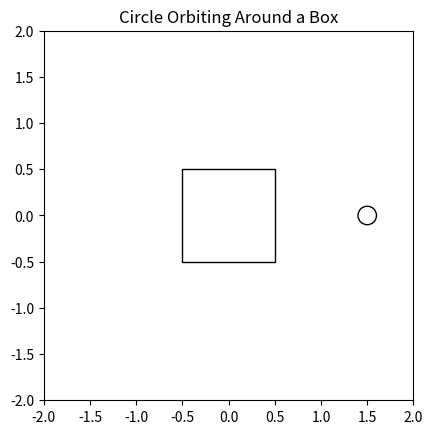

The matplotlib source for this figure:
try:
    import matplotlib.pyplot as plt
    import matplotlib.animation as animation
    import numpy as np
except ImportError as e:
    print(f"Error: {e}")
    print("It seems that matplotlib is not installed. Please install it using pip:")
    print("pip install matplotlib")
    exit(1)

# Set up the figure and axis
fig, ax = plt.subplots()

# Create the box
box = plt.Rectangle((-0.5, -0.5), 1, 1, fill=False)
ax.add_patch(box)

# Create the orbiting circle
circle = plt.Circle((0, 0), 0.1, fill=False)
ax.add_patch(circle)

# Set the axis limits
ax.set_xlim(-2, 2)
ax.set_ylim(-2, 2)
ax.set_aspect('equal')

# Animation function
def animate(frame):
    # Calculate new position of the circle
    theta = np.radians(frame)
    x = 1.5 * np.cos(theta)
    y = 1.5 * np.sin(theta)
    
    # Update circle position
    circle.center = (x, y)
    
    return circle,

try:
    # Create the animation
    anim = animation.FuncAnimation(fig, animate, frames=360, interval=20, blit=True)

    # Add title
    plt.title("Circle Orbiting Around a Box")

    # Show the animation
    plt.show()
except Exception as e:
    print(f"An error occurred while running the animation: {e}")
